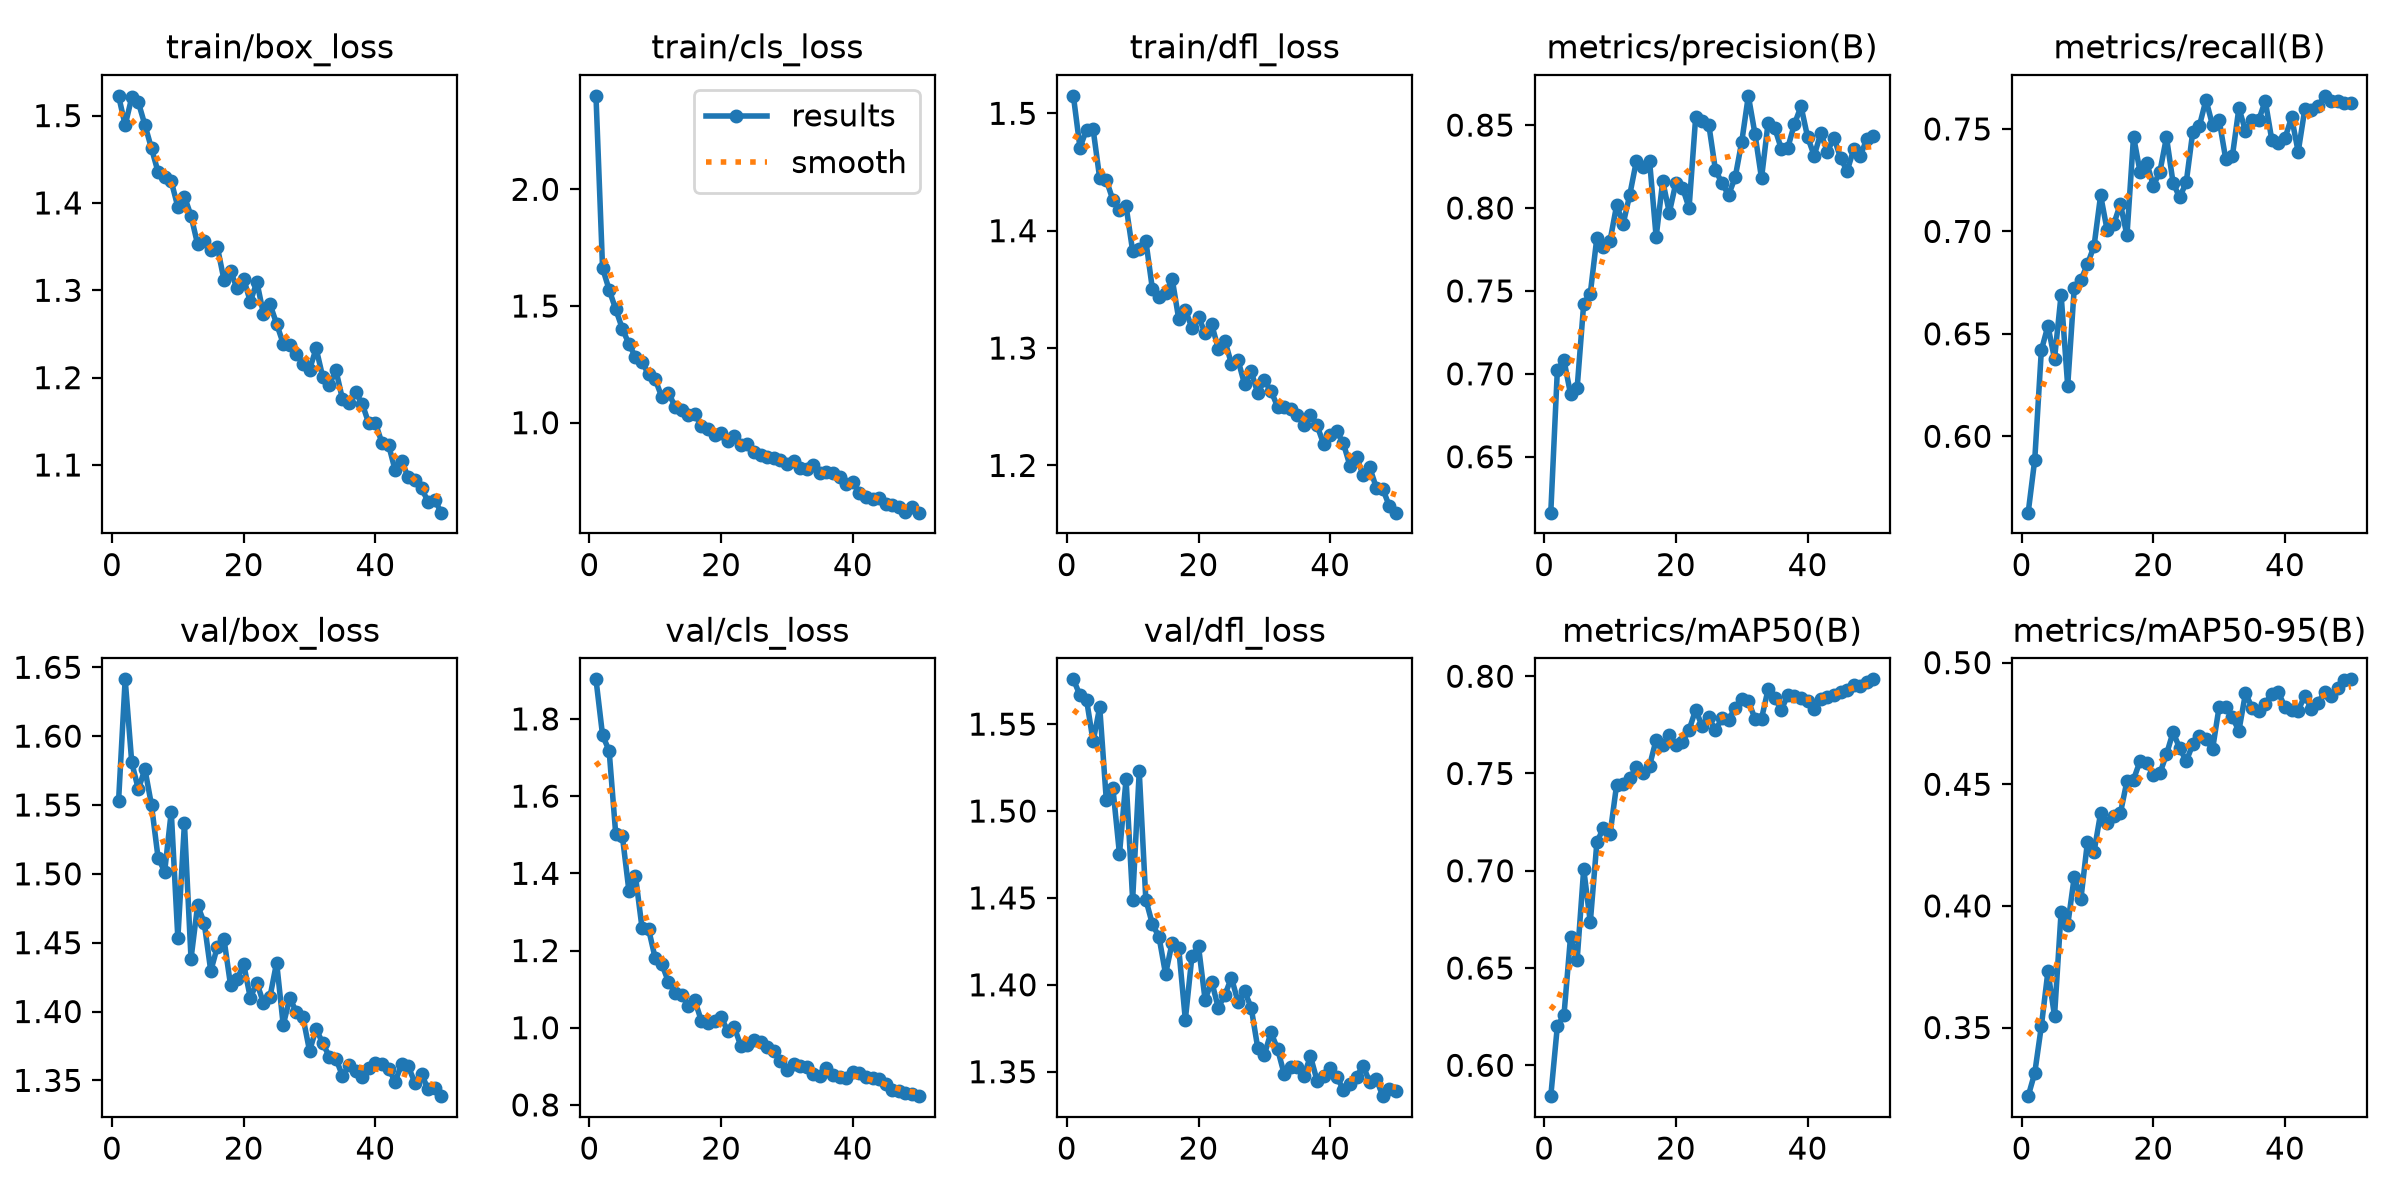

The file beside this chart, header and first rows:
epoch, time, train/box_loss, train/cls_loss, train/dfl_loss, metrics/precision(B), metrics/recall(B), metrics/mAP50(B), metrics/mAP50-95(B), val/box_loss, val/cls_loss, val/dfl_loss, lr/pg0, lr/pg1, lr/pg2
1, 65.87, 1.523, 2.401, 1.515, 0.6163, 0.5627, 0.5841, 0.3218, 1.553, 1.903, 1.576, 0.0004151, 0.0004151, 0.0004151
2, 116.5, 1.489, 1.662, 1.471, 0.7023, 0.5886, 0.6202, 0.3313, 1.641, 1.758, 1.567, 0.0008153, 0.0008153, 0.0008153
3, 166.2, 1.521, 1.57, 1.486, 0.7083, 0.642, 0.6257, 0.3506, 1.581, 1.717, 1.564, 0.001199, 0.001199, 0.001199
4, 215.8, 1.515, 1.486, 1.486, 0.6879, 0.6539, 0.6661, 0.3731, 1.561, 1.502, 1.54, 0.001176, 0.001176, 0.001176
5, 265.7, 1.489, 1.403, 1.445, 0.6912, 0.6377, 0.654, 0.3547, 1.576, 1.498, 1.56, 0.001151, 0.001151, 0.001151
6, 315.4, 1.462, 1.338, 1.443, 0.7423, 0.6691, 0.7009, 0.3975, 1.55, 1.355, 1.506, 0.001126, 0.001126, 0.001126
7, 365, 1.435, 1.281, 1.426, 0.7484, 0.6246, 0.6735, 0.392, 1.512, 1.393, 1.513, 0.001102, 0.001102, 0.001102
8, 414.6, 1.43, 1.259, 1.418, 0.7822, 0.6726, 0.7146, 0.412, 1.502, 1.258, 1.475, 0.001077, 0.001077, 0.001077
9, 464, 1.425, 1.207, 1.421, 0.7764, 0.6762, 0.7221, 0.4027, 1.545, 1.255, 1.518, 0.001052, 0.001052, 0.001052
10, 513.4, 1.395, 1.186, 1.383, 0.7802, 0.684, 0.7188, 0.4263, 1.453, 1.18, 1.449, 0.001027, 0.001027, 0.001027
11, 563, 1.407, 1.109, 1.384, 0.8016, 0.6928, 0.7443, 0.4222, 1.537, 1.165, 1.523, 0.001002, 0.001002, 0.001002
12, 612.7, 1.385, 1.129, 1.392, 0.7906, 0.7176, 0.7444, 0.4382, 1.438, 1.119, 1.449, 0.0009778, 0.0009778, 0.0009778
13, 662.3, 1.353, 1.069, 1.35, 0.8081, 0.7005, 0.7477, 0.434, 1.477, 1.091, 1.435, 0.000953, 0.000953, 0.000953
14, 711.9, 1.356, 1.055, 1.343, 0.8284, 0.7036, 0.7532, 0.4368, 1.465, 1.085, 1.428, 0.0009283, 0.0009283, 0.0009283
15, 761.5, 1.346, 1.034, 1.347, 0.825, 0.7134, 0.75, 0.438, 1.429, 1.057, 1.406, 0.0009035, 0.0009035, 0.0009035
16, 811.1, 1.35, 1.037, 1.359, 0.8285, 0.698, 0.754, 0.4514, 1.447, 1.071, 1.424, 0.0008787, 0.0008787, 0.0008787
17, 860.3, 1.312, 0.9859, 1.325, 0.7825, 0.7463, 0.7673, 0.4519, 1.453, 1.018, 1.421, 0.000854, 0.000854, 0.000854
18, 909.8, 1.322, 0.974, 1.333, 0.8162, 0.7288, 0.7645, 0.4597, 1.419, 1.012, 1.38, 0.0008293, 0.0008293, 0.0008293
19, 959.8, 1.302, 0.9468, 1.317, 0.7972, 0.7336, 0.7697, 0.4587, 1.423, 1.017, 1.416, 0.0008045, 0.0008045, 0.0008045
20, 1010, 1.313, 0.9568, 1.326, 0.8153, 0.7223, 0.7646, 0.4538, 1.434, 1.029, 1.422, 0.0007797, 0.0007797, 0.0007797
21, 1060, 1.287, 0.9236, 1.313, 0.8123, 0.7291, 0.7664, 0.4545, 1.41, 0.9903, 1.392, 0.000755, 0.000755, 0.000755
22, 1109, 1.31, 0.9425, 1.32, 0.8001, 0.746, 0.7724, 0.4623, 1.421, 1.002, 1.402, 0.0007302, 0.0007302, 0.0007302
23, 1159, 1.273, 0.9052, 1.3, 0.8547, 0.7238, 0.7828, 0.4714, 1.406, 0.9526, 1.387, 0.0007055, 0.0007055, 0.0007055
24, 1209, 1.284, 0.9072, 1.306, 0.8523, 0.7166, 0.7742, 0.4649, 1.411, 0.9546, 1.394, 0.0006808, 0.0006808, 0.0006808
25, 1258, 1.262, 0.8734, 1.287, 0.8501, 0.724, 0.7789, 0.4595, 1.436, 0.9687, 1.404, 0.000656, 0.000656, 0.000656
26, 1308, 1.239, 0.8627, 1.29, 0.823, 0.7487, 0.7722, 0.4664, 1.39, 0.9624, 1.39, 0.0006312, 0.0006312, 0.0006312
27, 1358, 1.237, 0.8535, 1.269, 0.8149, 0.7515, 0.7784, 0.4696, 1.41, 0.951, 1.396, 0.0006065, 0.0006065, 0.0006065
28, 1408, 1.227, 0.8475, 1.28, 0.8079, 0.7642, 0.7775, 0.4685, 1.4, 0.9396, 1.387, 0.0005818, 0.0005818, 0.0005818
29, 1458, 1.216, 0.838, 1.262, 0.8184, 0.7517, 0.7839, 0.4644, 1.396, 0.914, 1.364, 0.000557, 0.000557, 0.000557
30, 1508, 1.209, 0.8222, 1.272, 0.84, 0.7543, 0.7885, 0.482, 1.371, 0.8899, 1.36, 0.0005322, 0.0005322, 0.0005322
31, 1558, 1.233, 0.8354, 1.264, 0.8677, 0.7353, 0.7872, 0.4817, 1.387, 0.9063, 1.373, 0.0005075, 0.0005075, 0.0005075
32, 1608, 1.201, 0.8042, 1.25, 0.8449, 0.7366, 0.7782, 0.4775, 1.377, 0.9012, 1.363, 0.0004827, 0.0004827, 0.0004827
33, 1658, 1.192, 0.8003, 1.249, 0.8179, 0.7602, 0.7782, 0.4721, 1.367, 0.8995, 1.349, 0.000458, 0.000458, 0.000458
34, 1708, 1.209, 0.817, 1.248, 0.8515, 0.749, 0.7933, 0.4874, 1.366, 0.8798, 1.353, 0.0004332, 0.0004332, 0.0004332
35, 1758, 1.175, 0.786, 1.243, 0.8483, 0.7543, 0.7889, 0.4815, 1.353, 0.8739, 1.353, 0.0004085, 0.0004085, 0.0004085
36, 1808, 1.17, 0.7866, 1.235, 0.8358, 0.7542, 0.7826, 0.4801, 1.361, 0.8944, 1.348, 0.0003837, 0.0003837, 0.0003837
37, 1858, 1.183, 0.7845, 1.243, 0.8365, 0.7638, 0.7904, 0.4831, 1.356, 0.878, 1.359, 0.000359, 0.000359, 0.000359
38, 1908, 1.17, 0.7653, 1.234, 0.8506, 0.7445, 0.7897, 0.4873, 1.353, 0.8736, 1.345, 0.0003343, 0.0003343, 0.0003343
39, 1959, 1.148, 0.7377, 1.218, 0.8613, 0.743, 0.7887, 0.4877, 1.359, 0.8704, 1.347, 0.0003095, 0.0003095, 0.0003095
40, 2009, 1.148, 0.7454, 1.226, 0.8428, 0.7455, 0.7873, 0.4817, 1.363, 0.8844, 1.352, 0.0002848, 0.0002848, 0.0002848
41, 2067, 1.125, 0.6989, 1.229, 0.8316, 0.7557, 0.7832, 0.4807, 1.362, 0.8839, 1.347, 0.00026, 0.00026, 0.00026
42, 2124, 1.123, 0.6825, 1.219, 0.8452, 0.7388, 0.7882, 0.4803, 1.358, 0.8732, 1.34, 0.0002352, 0.0002352, 0.0002352
43, 2181, 1.094, 0.6736, 1.2, 0.8339, 0.7595, 0.7893, 0.4864, 1.349, 0.8687, 1.343, 0.0002105, 0.0002105, 0.0002105
44, 2237, 1.104, 0.676, 1.207, 0.8424, 0.7595, 0.7904, 0.4809, 1.362, 0.8677, 1.347, 0.0001857, 0.0001857, 0.0001857
45, 2300, 1.086, 0.6502, 1.192, 0.8302, 0.761, 0.7919, 0.4832, 1.36, 0.8531, 1.353, 0.000161, 0.000161, 0.000161
46, 2360, 1.083, 0.6479, 1.198, 0.8223, 0.7662, 0.7931, 0.488, 1.348, 0.8381, 1.344, 0.0001363, 0.0001363, 0.0001363
47, 2409, 1.073, 0.6379, 1.181, 0.8355, 0.7637, 0.7955, 0.4865, 1.355, 0.8357, 1.346, 0.0001115, 0.0001115, 0.0001115
48, 2457, 1.058, 0.6188, 1.18, 0.8316, 0.7636, 0.795, 0.4897, 1.344, 0.8312, 1.336, 8.675e-05, 8.675e-05, 8.675e-05
49, 2506, 1.06, 0.6369, 1.165, 0.8417, 0.7628, 0.7971, 0.4929, 1.344, 0.8275, 1.34, 6.2e-05, 6.2e-05, 6.2e-05
50, 2554, 1.045, 0.6145, 1.16, 0.8436, 0.7624, 0.7984, 0.4931, 1.339, 0.8228, 1.339, 3.725e-05, 3.725e-05, 3.725e-05
